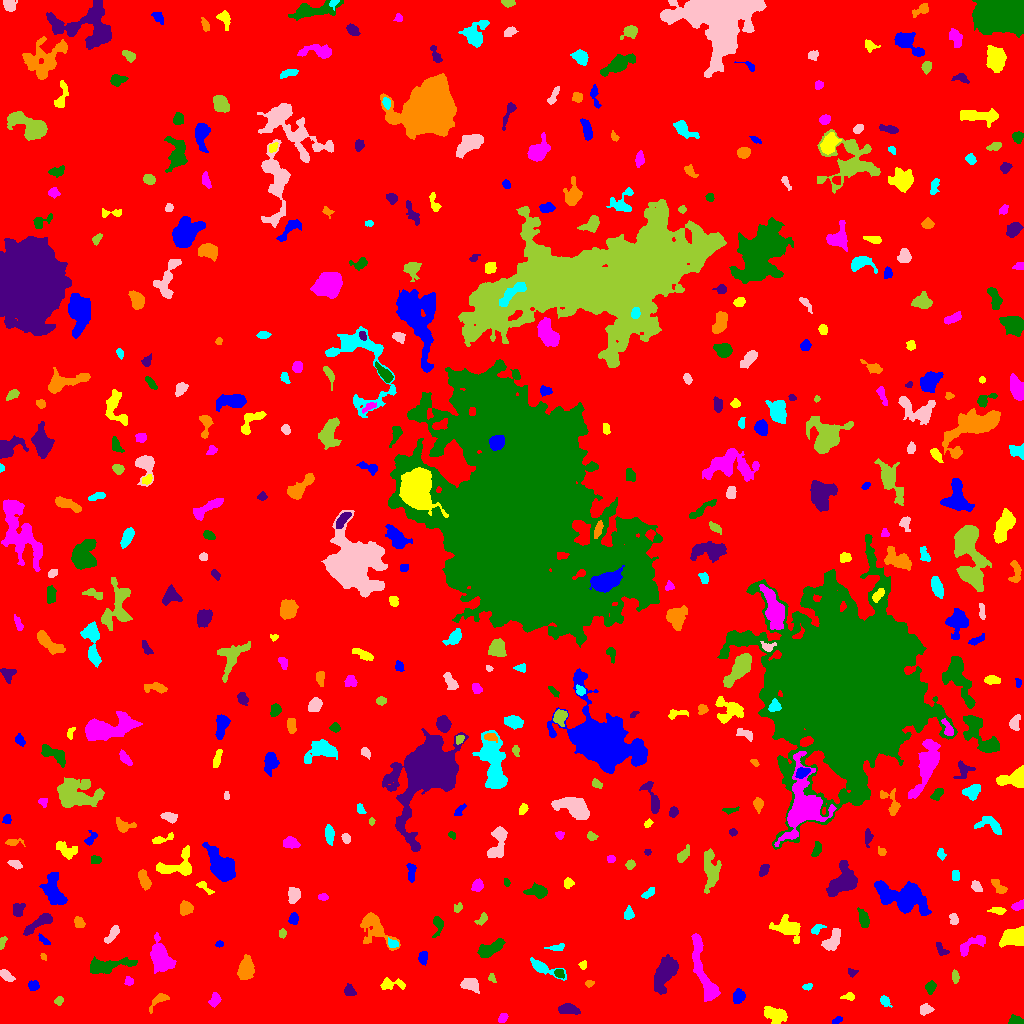

Values plotted in this chart, from the file beside it:
ID, X, Y, A, B, theta, total_flux, mu_max, mu_median, mu_mean, R_fwhm, R_e, R10, R90, x_start, x_end, y_start, y_end, area, greylevel
0, 521.9, 508.1, 303.1, 295.9, 0.2281, 1531720, 13.0, 1.0, 1.848, 51.26, 230.6, 86.64, 384.4, 0, 1023, 0, 1023, 828693, 1.848
1, 837, 3.183, 2.664, 1.433, 0.4419, 104.0, 3.0, 2.0, 1.6, 3.338, 2.523, 0.9772, 3.909, 832, 842, 0, 7, 65, 8.6
2, 776.3, 8.499, 5.752, 3.267, -0.3076, 931.0, 7.0, 3.0, 3.052, 5.917, 5.202, 2.034, 8.253, 764, 787, 0, 17, 305, 8.052
3, 502.5, 5.533, 2.47, 1.687, 0.6746, 165.0, 4.0, 2.0, 1.988, 3.909, 2.646, 1.128, 4.146, 498, 508, 1, 10, 83, 6.988
4, 1015, 2.16, 3.205, 1.864, -0.04426, 443.0, 11.0, 3.0, 3.852, 3.241, 2.877, 1.128, 4.72, 1008, 1023, 0, 9, 115, 8.852
5, 567.8, 13.77, 5.406, 2.25, -0.06446, 413.0, 5.0, 2.0, 2.075, 4.583, 4.184, 1.596, 6.628, 558, 580, 9, 20, 199, 7.075
6, 158.4, 23.75, 5.63, 2.178, 0.7156, 222.0, 4.0, 1.0, 1.414, 4.478, 3.568, 1.382, 5.836, 149, 169, 10, 30, 157, 7.414
7, 885.1, 22.19, 3.326, 2.06, -0.7984, 236.0, 4.0, 2.0, 2.384, 5.015, 3.29, 1.262, 4.918, 880, 892, 16, 28, 99, 6.384
8, 925.6, 13.84, 2.817, 2.193, 0.216, 260.0, 5.0, 2.0, 2.097, 3.827, 3.038, 1.262, 4.983, 920, 934, 8, 20, 124, 8.097
9, 59.1, 22.96, 2.236, 1.808, 0.7706, 136.0, 4.0, 2.0, 1.915, 3.613, 2.523, 0.9772, 4.068, 54, 63, 18, 27, 71, 6.915
10, 238.6, 23.35, 4.486, 2.789, -1.545, 648.0, 6.0, 4.0, 3.375, 6.747, 4.72, 1.954, 6.91, 233, 245, 14, 33, 192, 7.375
11, 738.9, 27.3, 3.243, 2.697, 1.28, 481.0, 7.0, 2.0, 3.064, 4.37, 3.7, 1.493, 6.024, 733, 745, 20, 35, 157, 8.064
12, 848.8, 26.88, 3.226, 1.817, 0.04717, 250.0, 6.0, 3.0, 2.976, 3.742, 2.821, 1.128, 4.514, 840, 854, 23, 31, 84, 6.976
13, 215, 24.2, 3.232, 2.255, 1.25, 235.0, 5.0, 2.0, 1.836, 3.338, 3.241, 1.262, 5.382, 208, 221, 16, 31, 128, 6.836
14, 930.7, 36.13, 3.135, 2.234, 1.199, 351.0, 6.0, 3.0, 3.026, 4.37, 3.29, 1.382, 5.202, 925, 936, 29, 43, 116, 8.026
15, 349.8, 32.41, 3.058, 2.376, -0.9466, 317.0, 7.0, 2.0, 2.733, 3.523, 3.241, 1.262, 5.171, 344, 356, 28, 40, 116, 7.733
16, 589.3, 39.96, 1.906, 1.499, 0.154, 117.0, 5.0, 2.0, 2.053, 2.646, 2.111, 0.7979, 3.338, 585, 594, 36, 43, 57, 8.053
17, 807.1, 36.94, 2.376, 1.342, 0.3001, 100.0, 5.0, 2.0, 1.639, 2.111, 2.185, 0.7979, 3.478, 802, 812, 33, 40, 61, 6.639
18, 470, 38.79, 4.49, 2.768, -0.3134, 508.0, 6.0, 2.0, 2.396, 5.323, 4.297, 1.693, 6.887, 460, 479, 30, 45, 212, 7.396
19, 491.9, 45.58, 2.337, 1.466, -1.121, 125.0, 4.0, 2.0, 2.119, 3.523, 2.326, 0.9772, 3.478, 488, 496, 41, 50, 59, 7.119
20, 913.7, 50.27, 4.6, 3.106, 0.8823, 2014, 18.0, 7.0, 7.96, 5.726, 4.82, 1.871, 7.695, 904, 921, 41, 61, 253, 10.96
21, 33.21, 37.77, 2.724, 2.239, -0.1852, 248.0, 6.0, 2.0, 2.385, 3.827, 3.09, 1.128, 4.82, 28, 39, 33, 43, 104, 7.385
22, 390.3, 39.08, 6.458, 2.503, 0.01524, 271.0, 4.0, 1.0, 1.404, 5.109, 3.827, 1.382, 6.129, 380, 405, 34, 46, 193, 6.404
23, 129.4, 42.0, 1.956, 1.78, -1.462, 155.0, 5.0, 2.0, 2.123, 2.985, 2.257, 0.9772, 3.613, 124, 133, 38, 47, 73, 9.123
24, 558.7, 50.08, 2.153, 1.68, -0.6239, 145.0, 6.0, 1.0, 1.747, 2.459, 2.185, 0.7979, 3.909, 554, 564, 45, 54, 83, 9.747
25, 851.5, 50.59, 2.144, 1.76, -0.568, 166.0, 7.0, 2.0, 2.478, 2.459, 2.257, 0.7979, 3.785, 848, 858, 46, 55, 67, 8.478
26, 245.9, 52.91, 4.977, 3.354, 1.322, 1090, 10.0, 3.0, 3.364, 5.412, 4.951, 1.871, 8.078, 237, 254, 44, 69, 324, 8.364
27, 543.7, 55.31, 9.602, 2.726, -0.3862, 863.0, 7.0, 3.0, 3.269, 5.781, 4.951, 1.954, 7.899, 530, 566, 43, 66, 264, 7.269
28, 6.647, 47.7, 3.769, 1.918, -0.6864, 334.0, 7.0, 3.0, 2.569, 3.29, 3.385, 1.262, 5.293, 0, 15, 42, 54, 130, 7.569
29, 955.3, 47.61, 2.778, 1.52, -1.474, 162.0, 7.0, 2.0, 1.862, 1.871, 2.394, 0.7979, 4.26, 952, 959, 40, 54, 87, 6.862
30, 886, 62.58, 8.088, 3.609, -0.4427, 594.0, 5.0, 2.0, 2.137, 5.109, 5.382, 2.111, 8.311, 873, 901, 54, 75, 278, 6.137
31, 422.9, 65.83, 3.073, 2.04, 1.461, 237.0, 5.0, 2.0, 2.097, 3.868, 3.29, 1.262, 4.918, 418, 427, 58, 72, 113, 7.097
32, 583, 58.73, 2.178, 1.717, 1.242, 95.0, 3.0, 2.0, 1.557, 3.29, 2.523, 0.9772, 3.742, 578, 586, 54, 63, 61, 6.557
33, 704.2, 48.96, 20.4, 3.666, -1.291, 2518, 10.0, 3.0, 3.607, 7.939, 7.959, 2.985, 13.04, 691, 720, 22, 90, 698, 7.607
34, 106.2, 57.58, 12.3, 3.131, 0.1514, 2524, 14.0, 5.0, 5.535, 7.001, 6.699, 2.523, 10.65, 90, 137, 50, 67, 456, 8.535
35, 664.8, 50.81, 8.533, 4.057, 1.104, 1681, 7.0, 3.0, 2.82, 8.425, 7.225, 2.764, 11.24, 654, 678, 29, 69, 596, 7.82
36, 43.56, 66.76, 1.761, 1.26, -1.051, 84.0, 4.0, 2.0, 2.049, 2.877, 1.871, 0.7979, 2.985, 40, 46, 63, 70, 41, 7.049
37, 556.9, 76.19, 5.104, 1.568, 0.1368, 234.0, 6.0, 2.0, 2.34, 3.29, 3.09, 1.128, 4.886, 544, 564, 73, 80, 100, 6.34
38, 832.1, 82.64, 6.325, 3.082, 1.018, 617.0, 6.0, 2.0, 2.294, 5.809, 5.171, 1.871, 7.919, 821, 840, 73, 95, 269, 7.294
39, 1.863, 80.82, 2.97, 1.392, 1.256, 226.0, 8.0, 3.0, 3.096, 3.192, 2.459, 0.9772, 3.868, 0, 7, 74, 87, 73, 8.096
40, 193.6, 74.17, 3.03, 1.24, 0.3996, 115.0, 5.0, 2.0, 1.643, 2.257, 2.394, 0.7979, 3.742, 188, 199, 70, 78, 70, 6.643
41, 219.2, 79.48, 2.079, 1.446, 0.1477, 183.0, 6.0, 4.0, 3.66, 3.385, 2.257, 0.9772, 3.432, 215, 223, 76, 83, 50, 8.66
42, 1014, 85.84, 6.28, 3.984, 0.2685, 1753, 10.0, 4.0, 4.506, 7.548, 6.05, 2.394, 9.541, 999, 1023, 76, 97, 389, 8.506
43, 972.5, 79.86, 8.565, 3.136, 0.5334, 582.0, 4.0, 2.0, 2.256, 8.311, 5.382, 2.111, 8.117, 960, 985, 67, 88, 258, 6.256
44, 489.4, 74.24, 7.57, 2.722, 0.4746, 554.0, 4.0, 2.0, 1.799, 7.59, 5.412, 2.034, 8.482, 477, 505, 66, 85, 308, 6.799
45, 941.4, 73.38, 3.766, 1.901, -0.8018, 141.0, 4.0, 1.0, 1.318, 4.029, 3.141, 1.128, 4.652, 936, 949, 68, 81, 107, 7.318
46, 375.2, 95.31, 10.9, 5.786, -0.8389, 1608, 9.0, 3.0, 2.967, 5.015, 7.024, 2.523, 11.4, 360, 400, 73, 111, 542, 6.967
47, 393, 79.51, 2.435, 1.692, 0.09131, 113.0, 4.0, 1.0, 1.329, 3.29, 2.523, 0.9772, 4.068, 388, 398, 76, 86, 85, 9.329
48, 112.5, 89.71, 5.262, 2.038, 0.9528, 495.0, 8.0, 3.0, 3.194, 4.029, 3.785, 1.382, 6.206, 104, 119, 80, 98, 155, 7.194
49, 282.6, 90.05, 2.045, 1.501, 1.469, 159.0, 6.0, 2.0, 2.446, 3.141, 2.185, 0.7979, 3.523, 279, 286, 85, 95, 65, 9.446
50, 298.1, 56.28, 14.72, 11.28, 0.4341, 77130, 128.0, 10.0, 20.57, 10.37, 12.36, 4.514, 25.68, 264, 353, 17, 115, 3750, 23.57
51, 43.73, 83.48, 3.361, 1.372, -0.7538, 99.0, 3.0, 1.0, 1.253, 3.09, 2.585, 0.9772, 4.107, 38, 50, 79, 90, 79, 7.253
52, 788.3, 95.43, 7.29, 4.638, -0.5259, 1485, 10.0, 3.0, 3.544, 6.077, 6.103, 2.326, 10.01, 769, 800, 80, 109, 419, 7.544
53, 160.3, 66.17, 8.366, 4.595, -1.302, 1760, 7.0, 3.0, 3.188, 8.215, 7.356, 2.932, 11.62, 150, 176, 50, 91, 552, 7.188
54, 437.8, 98.35, 5.624, 2.257, 1.521, 147.0, 3.0, 1.0, 0.9735, 3.141, 3.385, 1.128, 5.499, 432, 443, 86, 107, 151, 5.974
55, 40.11, 101.1, 9.34, 2.28, 0.5926, 668.0, 8.0, 2.0, 2.386, 4.334, 4.549, 1.693, 7.653, 23, 52, 88, 110, 280, 7.386
56, 79.13, 100.7, 2.793, 2.138, -1.072, 249.0, 5.0, 2.0, 2.306, 3.827, 3.141, 1.128, 4.853, 74, 85, 96, 107, 108, 7.306
57, 816.7, 94.64, 3.598, 1.819, 0.5338, 182.0, 5.0, 2.0, 1.876, 3.09, 2.985, 1.128, 4.754, 811, 826, 89, 99, 97, 7.876
58, 953.8, 104.5, 2.707, 1.726, -1.171, 142.0, 4.0, 2.0, 1.511, 3.909, 2.706, 1.128, 4.222, 949, 958, 99, 110, 94, 7.511
59, 482.1, 104.5, 3.281, 1.858, 0.7539, 108.0, 3.0, 1.0, 1.102, 3.038, 2.764, 0.9772, 4.514, 474, 487, 98, 111, 98, 6.102
... 430 more rows
